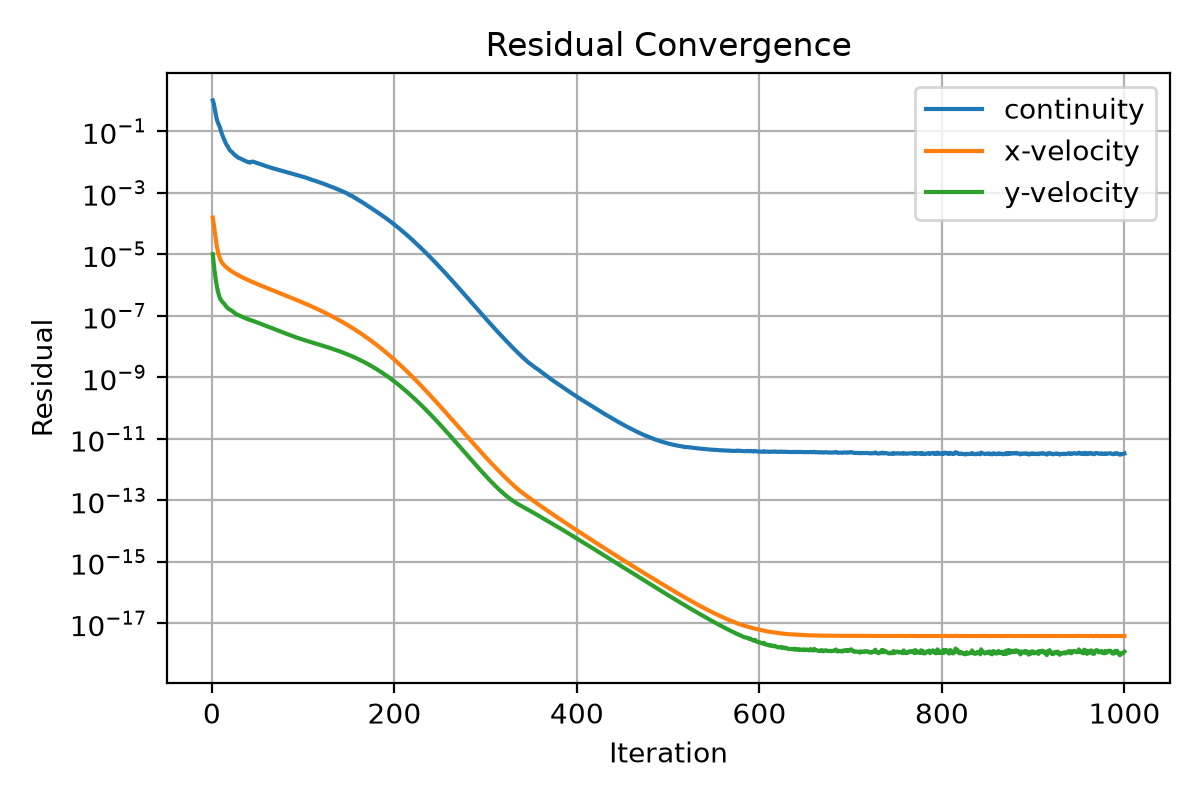

Values plotted in this chart, from the file beside it:
iter, continuity, x-velocity, y-velocity
1, 1.0, 0.0001559, 1.003913698895669e-05
2, 0.8116, 9.61590508169086e-05, 5.003657339364985e-06
3, 0.5513, 5.721917651529272e-05, 2.739599015231073e-06
4, 0.3857, 3.482254385876847e-05, 1.66815941810236e-06
5, 0.2703, 2.197832074917376e-05, 1.072436687422017e-06
6, 0.2125, 1.499271013108687e-05, 7.508575002594974e-07
7, 0.1772, 1.095584858245883e-05, 5.562038381751193e-07
8, 0.1545, 8.553139398837596e-06, 4.406586254035752e-07
9, 0.1264, 7.045044480625613e-06, 3.630610229006705e-07
10, 0.09899, 6.061503262430587e-06, 3.189342916126498e-07
11, 0.08044, 5.38818684629179e-06, 2.961962843413034e-07
12, 0.06837, 4.891114607767833e-06, 2.783174271977199e-07
13, 0.05826, 4.514010404182916e-06, 2.579348517689472e-07
14, 0.04896, 4.205407964550996e-06, 2.34883429565611e-07
15, 0.04171, 3.946892892399137e-06, 2.125467236214495e-07
16, 0.03672, 3.713984337372965e-06, 1.949599833020713e-07
17, 0.03293, 3.508562194144443e-06, 1.811497377387095e-07
18, 0.02943, 3.327571296322681e-06, 1.708541174796966e-07
19, 0.02588, 3.15969246300767e-06, 1.629083508754681e-07
20, 0.02349, 3.008997367110239e-06, 1.567997432648995e-07
21, 0.02205, 2.867672704826491e-06, 1.51111689314286e-07
22, 0.02096, 2.743471171680665e-06, 1.446210399485701e-07
23, 0.01946, 2.628109263710747e-06, 1.371718820680746e-07
24, 0.01804, 2.51875254176908e-06, 1.294274406975049e-07
25, 0.01692, 2.418806705456022e-06, 1.225679252599542e-07
26, 0.01595, 2.325548916579142e-06, 1.167851141611003e-07
27, 0.0152, 2.237928044700707e-06, 1.11900534712569e-07
28, 0.01436, 2.155344978544243e-06, 1.079989997382271e-07
29, 0.01373, 2.076682123294557e-06, 1.049336027345888e-07
30, 0.01337, 2.002199797174273e-06, 1.022103133531715e-07
31, 0.013, 1.932964879232819e-06, 9.940384707929162e-08
32, 0.01262, 1.865995476053334e-06, 9.651544013630444e-08
33, 0.01224, 1.803095843124592e-06, 9.342646204479351e-08
34, 0.01179, 1.743571723883931e-06, 9.041735217091992e-08
35, 0.01133, 1.686998959740397e-06, 8.767529541570251e-08
36, 0.01096, 1.633092830814395e-06, 8.513577309669745e-08
37, 0.01063, 1.581103803577938e-06, 8.275082824188813e-08
38, 0.01031, 1.531288638880889e-06, 8.059567994167135e-08
39, 0.01005, 1.483384793568061e-06, 7.86042298289483e-08
40, 0.009834, 1.437938562436821e-06, 7.666476128510676e-08
41, 0.009671, 1.393854542500323e-06, 7.483243556610613e-08
42, 0.009531, 1.351701336822722e-06, 7.300104459597153e-08
43, 0.01004, 1.310901763623136e-06, 7.151937787991966e-08
44, 0.01024, 1.271923256625205e-06, 6.997733773228552e-08
45, 0.01019, 1.23468715344261e-06, 6.840019525768098e-08
46, 0.01003, 1.198873998563927e-06, 6.678723165368815e-08
47, 0.009803, 1.164500406524742e-06, 6.507681904275821e-08
48, 0.00953, 1.131245566358276e-06, 6.339052032836239e-08
49, 0.009292, 1.098991701788468e-06, 6.176872680905538e-08
50, 0.009083, 1.067795973390943e-06, 6.022491422738928e-08
51, 0.00891, 1.037436917588761e-06, 5.875054017161487e-08
52, 0.008761, 1.008237599553245e-06, 5.73254863255408e-08
53, 0.008567, 9.801634838306724e-07, 5.588713447197772e-08
54, 0.008346, 9.530310430014126e-07, 5.44793926359093e-08
55, 0.008128, 9.267427349727181e-07, 5.310287866624688e-08
56, 0.00791, 9.012616994470803e-07, 5.173618602897503e-08
57, 0.007703, 8.765810799266704e-07, 5.036178533316555e-08
58, 0.007518, 8.525186943354466e-07, 4.89984150411894e-08
59, 0.007354, 8.291729644819846e-07, 4.76668595389564e-08
60, 0.00721, 8.065071764654588e-07, 4.6395701070763e-08
... 940 more rows
